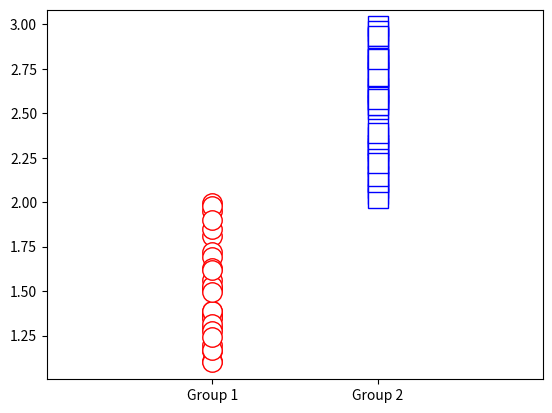

Reproduce this figure in Python.
#%%
import numpy as np
import matplotlib.pyplot as plt
import scipy.stats as stats
#%%
n1 = 30 # samples in datasets1
n2 = 40 # samples in dataset2
mu1 = 1 # population mean in dataset1
mu2 = 2 # population mean in dataset2

# generate data
data1 = mu1+np.random.rand(n1)
data2 = mu2+np.random.rand(n2)

# plot them
plt.plot(np.zeros(n1),data1,'ro',markerfacecolor='w',markersize=14)
plt.plot(np.ones(n2),data2,'bs',markerfacecolor='w',markersize=14)
plt.xlim([-1,2])
plt.xticks([0,1],labels=['Group 1', 'Group 2'])
plt.show()

#%% t-test
t,p = stats.ttest_ind(data1,data2)
print(t)
print(p)
